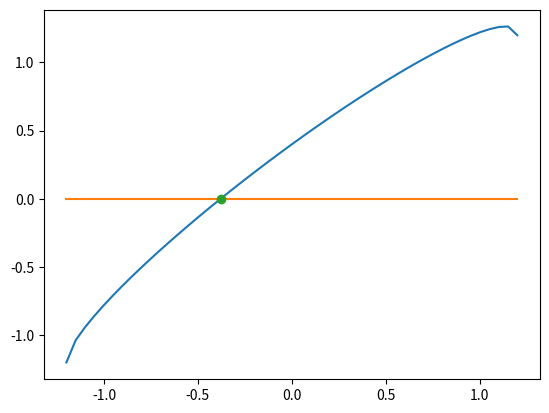

Recreate this plot in Python.
import numpy as np
import matplotlib.pyplot as plt
def f(x):
    return np.sqrt(0.16-(x/3)**2)+x
def df(x):
    return np.sqrt(-2*x)/3+x
x1=-0.5
beta=(-2/df(x1))
print(beta)
for i in range(10):
    print(x1)
    x1+=f(x1)*beta
x=np.linspace(-1.2,1.2,50)
z=x*0
print(x1)
plt.plot(x,f(x))
plt.plot(x,z)
plt.plot(-0.3795,f(-0.3795),'o')
plt.show()
